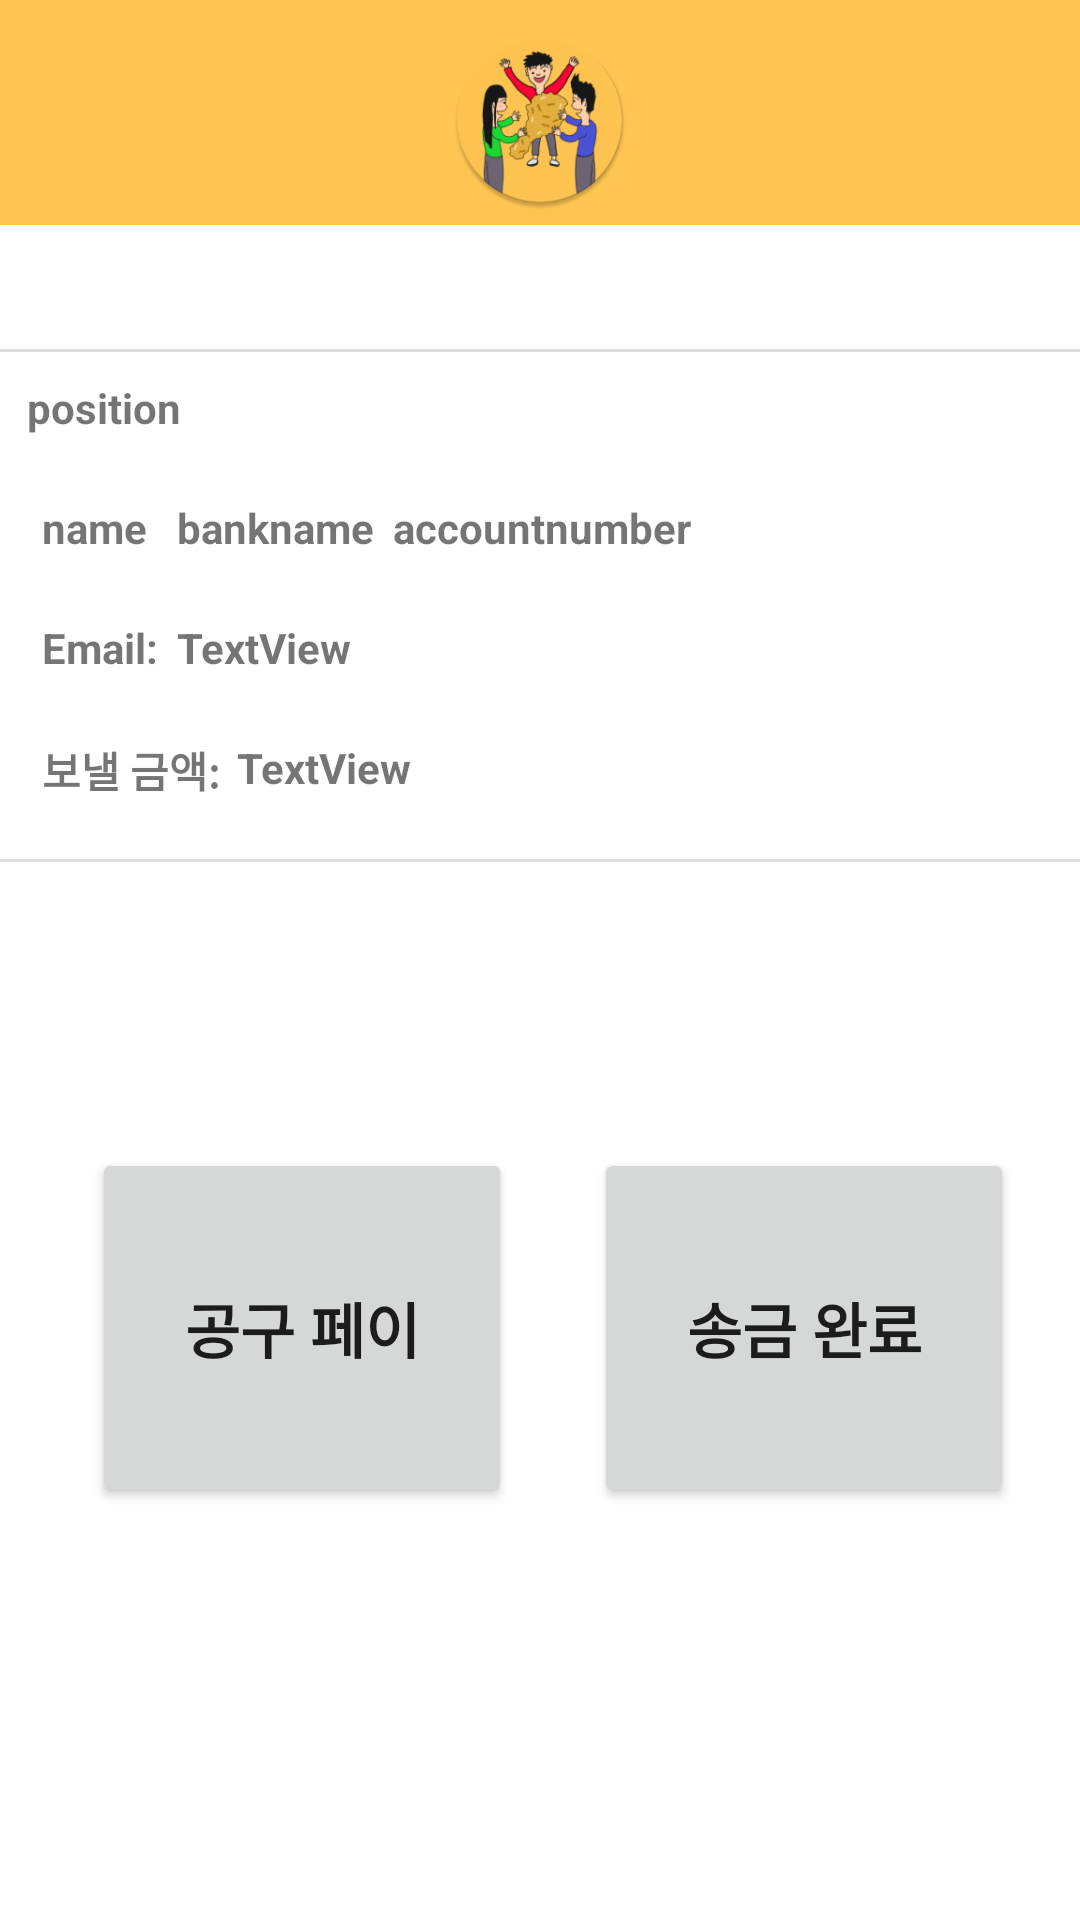

Produce the Android XML layout that renders to this screen, including the resource entries it uses.
<!-- AndroidManifest.xml: application theme Theme.Gongguham_ -->
<!-- res/layout/activity_transmission_guest.xml -->
<?xml version="1.0" encoding="utf-8"?>
<androidx.constraintlayout.widget.ConstraintLayout xmlns:android="http://schemas.android.com/apk/res/android"
    xmlns:app="http://schemas.android.com/apk/res-auto"
    xmlns:tools="http://schemas.android.com/tools"
    android:layout_width="match_parent"
    android:layout_height="match_parent"
    tools:context=".TransmissionGuestActivity">


    <androidx.appcompat.widget.Toolbar
        android:id="@+id/toolbar"
        android:layout_width="match_parent"
        android:layout_height="75dp"
        android:background="#FFC552"
        app:contentInsetStart="0dp"
        app:layout_constraintEnd_toEndOf="parent"
        app:layout_constraintStart_toStartOf="parent"
        app:layout_constraintTop_toTopOf="parent">

        <ImageView
            android:id="@+id/action_bar_img"
            android:layout_width="match_parent"
            android:layout_height="60dp"
            android:layout_gravity="center"
            android:layout_marginTop="10dp"
            android:src="@drawable/icon" />

    </androidx.appcompat.widget.Toolbar>


    <FrameLayout
        android:layout_width="363dp"
        android:layout_height="171dp"
        android:background="@drawable/stroke"
        app:layout_constraintBottom_toBottomOf="parent"
        app:layout_constraintEnd_toEndOf="parent"
        app:layout_constraintStart_toStartOf="parent"
        app:layout_constraintTop_toBottomOf="@+id/toolbar"
        app:layout_constraintVertical_bias="0.105">

        <TextView
            android:id="@+id/applicant_position_text"
            android:layout_width="wrap_content"
            android:layout_height="wrap_content"
            android:layout_marginLeft="10dp"
            android:layout_marginTop="10dp"
            android:layout_marginBottom="28dp"
            android:textStyle="bold"
            android:text="position" />

        <TextView
            android:id="@+id/applicant_name_text"
            android:layout_width="39dp"
            android:layout_height="21dp"
            android:layout_marginLeft="15dp"
            android:layout_marginTop="50dp"
            android:text="name"
            android:textStyle="bold"

            />

        <TextView
            android:id="@+id/account_number_text"
            android:layout_width="wrap_content"
            android:layout_height="wrap_content"
            android:layout_marginLeft="132dp"
            android:layout_marginTop="50dp"
            android:text="accountnumber"
            android:textStyle="bold"

            />

        <TextView
            android:id="@+id/bank_name_text"
            android:layout_width="wrap_content"
            android:layout_height="wrap_content"
            android:layout_marginLeft="60dp"
            android:layout_marginTop="50dp"
            android:textStyle="bold"
            android:text="bankname" />

        <TextView
            android:id="@+id/email_text"
            android:layout_width="wrap_content"
            android:layout_height="wrap_content"
            android:text="Email:"
            android:layout_marginLeft="15dp"
            android:layout_marginTop="90dp"
            android:textStyle="bold"
            />

        <TextView
            android:id="@+id/applicant_email_text"
            android:layout_width="wrap_content"
            android:layout_height="wrap_content"
            android:layout_marginLeft="60dp"
            android:layout_marginTop="90dp"
            android:text="TextView"
            android:textStyle="bold" />

        <TextView
            android:id="@+id/textView33"
            android:layout_width="wrap_content"
            android:layout_height="wrap_content"
            android:text="보낼 금액:"
            android:layout_marginLeft="15dp"
            android:layout_marginTop="130dp"
            android:textStyle="bold"
            />

        <TextView
            android:id="@+id/send_price_text"
            android:layout_width="wrap_content"
            android:layout_height="wrap_content"
            android:text="TextView"
            android:layout_marginLeft="80dp"
            android:layout_marginTop="130dp"
            android:textStyle="bold"/>

    </FrameLayout>

    <Button
        android:id="@+id/pay_Button"
        android:layout_width="140dp"
        android:layout_height="120dp"
        android:text="공구 페이"
        android:textSize="20dp"
        android:textStyle="bold"
        app:layout_constraintBottom_toBottomOf="parent"
        app:layout_constraintEnd_toEndOf="parent"
        app:layout_constraintHorizontal_bias="0.14"
        app:layout_constraintStart_toStartOf="parent"
        app:layout_constraintTop_toTopOf="parent"
        app:layout_constraintVertical_bias="0.736" />

    <Button
        android:id="@+id/complete_Button"
        android:layout_width="140dp"
        android:layout_height="120dp"
        android:text="송금 완료"
        android:textSize="20dp"
        android:textStyle="bold"
        app:layout_constraintBottom_toBottomOf="parent"
        app:layout_constraintEnd_toEndOf="parent"
        app:layout_constraintHorizontal_bias="0.557"
        app:layout_constraintStart_toEndOf="@+id/pay_Button"
        app:layout_constraintTop_toTopOf="parent"
        app:layout_constraintVertical_bias="0.736" />


</androidx.constraintlayout.widget.ConstraintLayout>
<!-- resources referenced by this layout -->
<resources>
  <!-- drawable icon: png bitmap (drawable-v24, 27004 bytes) -->
  <!-- drawable stroke (drawable) -->
  <?xml version="1.0" encoding="utf-8"?>
  <selector xmlns:android="http://schemas.android.com/apk/res/android">
  
      <item>
          <shape android:shape="rectangle">
              <stroke android:width="1dp" android:color="#FFDDDDDD"  />
              <solid android:color="#FFFFFFFF"/>
          </shape>
      </item>
  </selector>
  <style name="Theme.Gongguham_" parent="Theme.MaterialComponents.DayNight.NoActionBar">
          
          <item name="colorPrimary">@color/purple_500</item>
          <item name="colorPrimaryVariant">@color/purple_700</item>
          <item name="colorOnPrimary">@color/white</item>
          <item name="windowNoTitle">true</item>
          
          <item name="colorSecondary">@color/teal_200</item>
          <item name="colorSecondaryVariant">@color/teal_700</item>
          <item name="colorOnSecondary">@color/black</item>
          
          <item name="android:statusBarColor" tools:targetApi="l">?attr/colorPrimaryVariant</item>
  
          
  
      </style>
  <color name="purple_500">#FFC552</color>
  <color name="purple_700">#FFBD3B</color>
  <color name="white">#FFFFFFFF</color>
  <color name="teal_200">#FF03DAC5</color>
  <color name="teal_700">#FF018786</color>
  <color name="black">#FF000000</color>
</resources>
